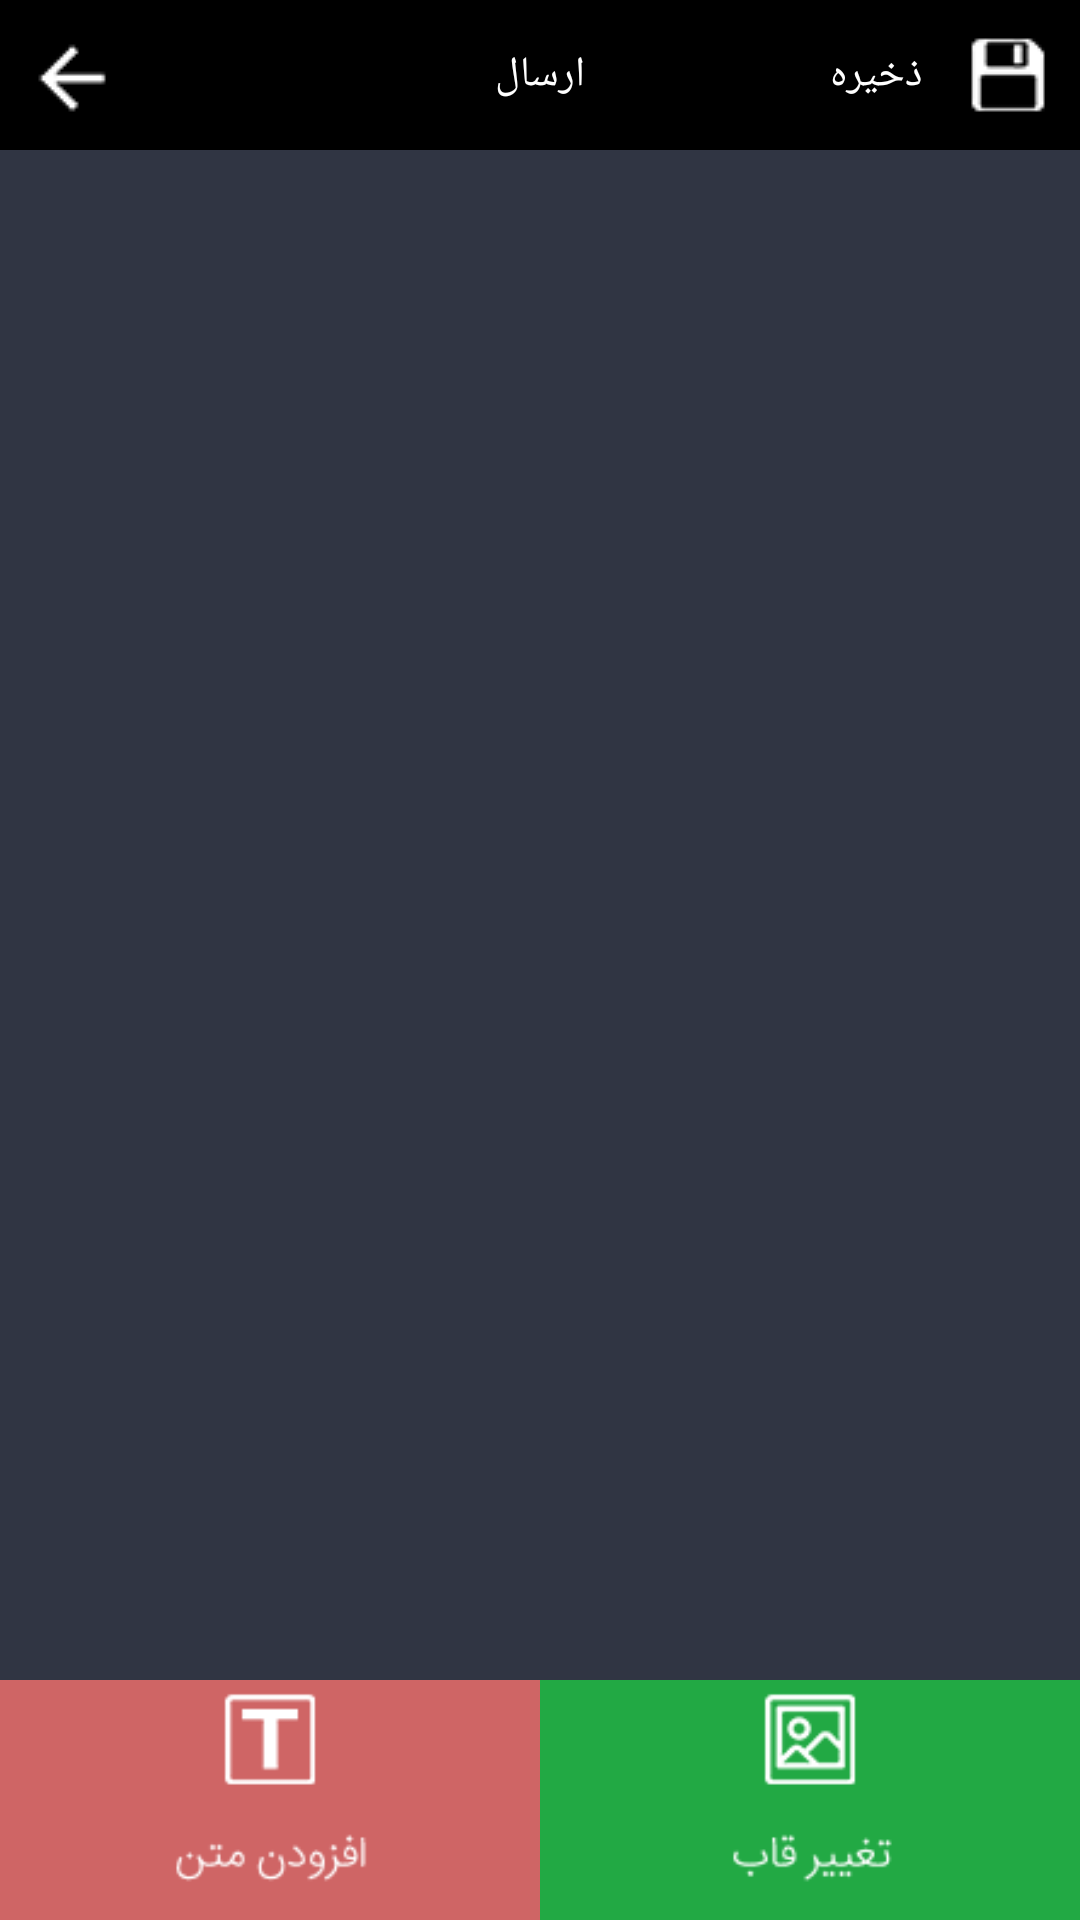

Reconstruct the res/layout file that produces this screen, plus the resources it refers to.
<!-- AndroidManifest.xml: activity theme AppTheme.NoActionBar -->
<!-- res/layout/activity_selected_image.xml -->
<RelativeLayout xmlns:android="http://schemas.android.com/apk/res/android"
    android:layout_width="match_parent"
    android:layout_height="match_parent"
    android:background="#303543">


    <RelativeLayout
        android:id="@+id/toprl"
        android:layout_width="match_parent"
        android:layout_height="50dp"
        android:background="#000">

        <Button
            android:layout_width="wrap_content"
            android:layout_height="match_parent"
            android:background="#000"
            android:drawableLeft="@drawable/ic_navigation_arrow_back"
            android:onClick="back"
            android:textColor="#fff" />

        <Button
            android:layout_width="wrap_content"
            android:layout_height="match_parent"
            android:layout_centerInParent="true"
            android:background="#000"
            android:drawableRight="@drawable/ic_share"
            android:onClick="share"
            android:text="ارسال"
            android:textColor="#fff" />

        <Button
            android:layout_width="wrap_content"
            android:layout_height="match_parent"
            android:layout_alignParentRight="true"
            android:background="#000"
            android:drawableRight="@drawable/ic_action_accept"
            android:onClick="save"
            android:text="ذخیره"
            android:textColor="#fff" />

    </RelativeLayout>

    <RelativeLayout
        android:id="@+id/rl"
        android:layout_width="match_parent"
        android:layout_height="wrap_content"
        android:layout_below="@+id/toprl"
        android:gravity="center">

        <FrameLayout
            android:id="@+id/frame_lot"
            android:layout_width="match_parent"
            android:layout_height="wrap_content"
            android:layout_alignBottom="@+id/imageview_id"
            android:layout_alignParentEnd="true"
            android:layout_alignParentRight="true"
            android:layout_alignTop="@+id/imageview_id">

            <ImageView
                android:id="@+id/iv_mov"
                android:layout_width="wrap_content"
                android:layout_height="wrap_content" />
        </FrameLayout>

        <ImageView
            android:id="@+id/imageview_id"
            android:layout_width="wrap_content"
            android:layout_height="wrap_content"
            android:adjustViewBounds="true" />


        <ImageView
            android:id="@+id/mFrameIv"
            android:layout_width="match_parent"
            android:layout_height="wrap_content"
            android:layout_alignBottom="@+id/imageview_id"
            android:layout_alignParentEnd="true"
            android:layout_alignParentRight="true" />

        <FrameLayout
            android:id="@+id/frame_txt"
            android:layout_width="match_parent"
            android:layout_height="wrap_content"
            android:layout_alignBottom="@+id/imageview_id"
            android:layout_alignParentEnd="true"
            android:layout_alignParentRight="true"
            android:layout_alignTop="@+id/imageview_id">


        </FrameLayout>

    </RelativeLayout>


    <LinearLayout
        android:id="@+id/gallery"

        android:layout_width="match_parent"
        android:background="#0000"
        android:layout_alignParentBottom="true"
        android:orientation="horizontal"
        android:layout_height="80dp">
    <ImageView
        android:layout_width="match_parent"
        android:layout_height="match_parent"
        android:layout_weight="1"
        android:layout_alignParentBottom="true"
        android:onClick="addtxt"
        android:src="@drawable/textaddimg"
        android:background="#cf6565" />
    <ImageView
        android:layout_width="match_parent"
        android:layout_height="match_parent"
        android:layout_alignParentBottom="true"
        android:onClick="selectframe"
        android:layout_weight="1"

        android:src="@drawable/frame_img"
        android:background="#22a944" />


    </LinearLayout>


</RelativeLayout>
<!-- resources referenced by this layout -->
<resources>
  <!-- drawable frame_img: png bitmap (drawable-hdpi, 5835 bytes) -->
  <!-- drawable ic_action_accept: png bitmap (drawable, 4179 bytes) -->
  <!-- drawable ic_navigation_arrow_back: png bitmap (drawable, 4060 bytes) -->
  <!-- drawable textaddimg: png bitmap (drawable-hdpi, 5264 bytes) -->
  <style name="AppTheme.NoActionBar">
          <item name="windowActionBar">false</item>
          <item name="windowNoTitle">true</item>
      </style>
</resources>
